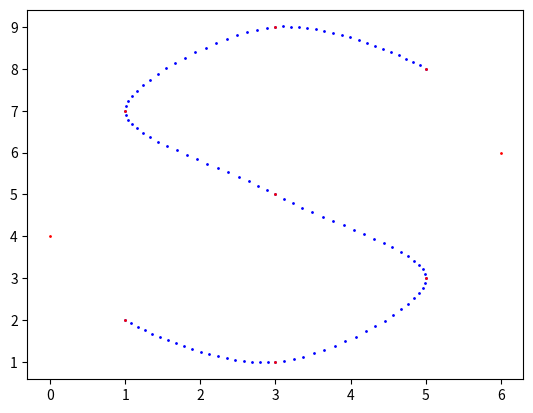

Here is the Python script that generated this plot:
import numpy as np
import matplotlib.pyplot as plt

Point2D = tuple[float, float]
Point4D = tuple[float, float, float, float]


def catmull_rom_spline(p0: Point2D, p1: Point2D, p2: Point2D, p3: Point2D, num_points=20):
    """Calculates interpolation points for the curve between points p1 and p2 using Catmull-Rom Spline formula.
    Parameters p0, p1, p2, and p3 should be (x,y) tuples that define points in the 2D space.
    Parameter num_points is the number of interpolation points to include in this curve segment."""
    # Convert the points to numpy so that we can do array multiplication
    p0, p1, p2, p3 = map(np.array, [p0, p1, p2, p3])

    # Calculate t0 to t4
    # For knot parametrization
    alpha = 0.5

    def tj(ti, p_i, p_j):
        xi, yi = p_i
        xj, yj = p_j
        return (((xj - xi) ** 2 + (yj - yi) ** 2) ** 0.5) ** alpha + ti

    # Knot sequence
    t0 = 0
    t1 = tj(t0, p0, p1)
    t2 = tj(t1, p1, p2)
    t3 = tj(t2, p2, p3)

    # Only calculate points between p1 and p2
    t = np.linspace(t1, t2, num_points)

    # Reshape so that we can multiply by the points p0 to p3
    # and get a point for each value of t.
    t = t.reshape(len(t), 1)

    def interp(_t, _ti, _tj, _pu, _pv):
        return (_tj - _t) / (_tj - _ti) * _pu + (_t - _ti) / (_tj - _ti) * _pv

    a1 = interp(t, t0, t1, p0, p1)  # (t1 - t) / (t1 - t0) * p0 + (t - t0) / (t1 - t0) * p1
    a2 = interp(t, t1, t2, p1, p2)  # (t2 - t) / (t2 - t1) * p1 + (t - t1) / (t2 - t1) * p2
    a3 = interp(t, t2, t3, p2, p3)  # (t3 - t) / (t3 - t2) * p2 + (t - t2) / (t3 - t2) * p3

    b1 = interp(t, t0, t2, a1, a2)  # (t2 - t) / (t2 - t0) * a1 + (t - t0) / (t2 - t0) * a2
    b2 = interp(t, t1, t3, a2, a3)  # (t3 - t) / (t3 - t1) * a2 + (t - t1) / (t3 - t1) * a3

    c = interp(t, t1, t2, b1, b2)  # (t2 - t) / (t2 - t1) * b1 + (t - t1) / (t2 - t1) * b2
    return c


def catmull_rom_chain(points: list[Point2D], num_spline_points=20) -> list[Point2D]:
    """Calculates interpolation points for the curve defined by points[1] to points[n-2] using Catmull-Rom Spline.
    Points must be (x,y) tuples.
    Note that the first and last points will not be included in the interpolation, because of Catmull-Rom Spline
    theoretical limitation."""
    if len(points) < 4:
        raise ValueError("points should have at least 4 points")

    # The curve cr will contain an array of (x, y) points.
    cr: list[Point2D] = []
    for i in range(len(points) - 3):
        c = catmull_rom_spline(points[i], points[i + 1], points[i + 2], points[i + 3], num_spline_points)
        if i > 0:
            c = np.delete(c, [0], axis=0)
        cr.extend([tuple(nda) for nda in c])
    return cr


def catmull_rom(points: list[Point4D], num_spline_points=20) -> list[Point4D]:
    """Calculates interpolation points for the curve defined by points[1] to points[n-2] using Catmull-Rom Spline.
    Points must be (x,y,z,w) tuples.
    Note that the first and last points will not be included in the interpolation, because of Catmull-Rom Spline
    theoretical limitation."""
    assert all(x[3] == points[0][3] for x in points)

    xy_points = catmull_rom_chain([(p[0], p[1]) for p in points], num_spline_points)
    z = points[0][2]
    w = points[0][3]
    return [(p[0], p[1], z, w) for p in xy_points]


def plot_catmull_rom(result: list[Point2D], interp_points: list[Point2D]):
    """Plots the results of a curve interpolated with Catmull-Rom Spline."""
    x, y = zip(*result)
    plt.plot(x, y, "bo", markersize=1)
    px, py = zip(*interp_points)
    plt.plot(px, py, 'or', markersize=1)
    plt.show()


if __name__ == '__main__':
    pnts = [(0, 4), (1, 2), (3, 1), (5, 3), (3, 5), (1, 7), (3, 9), (5, 8), (6, 6)]
    cmr = catmull_rom_chain(pnts)
    plot_catmull_rom(cmr, pnts)
